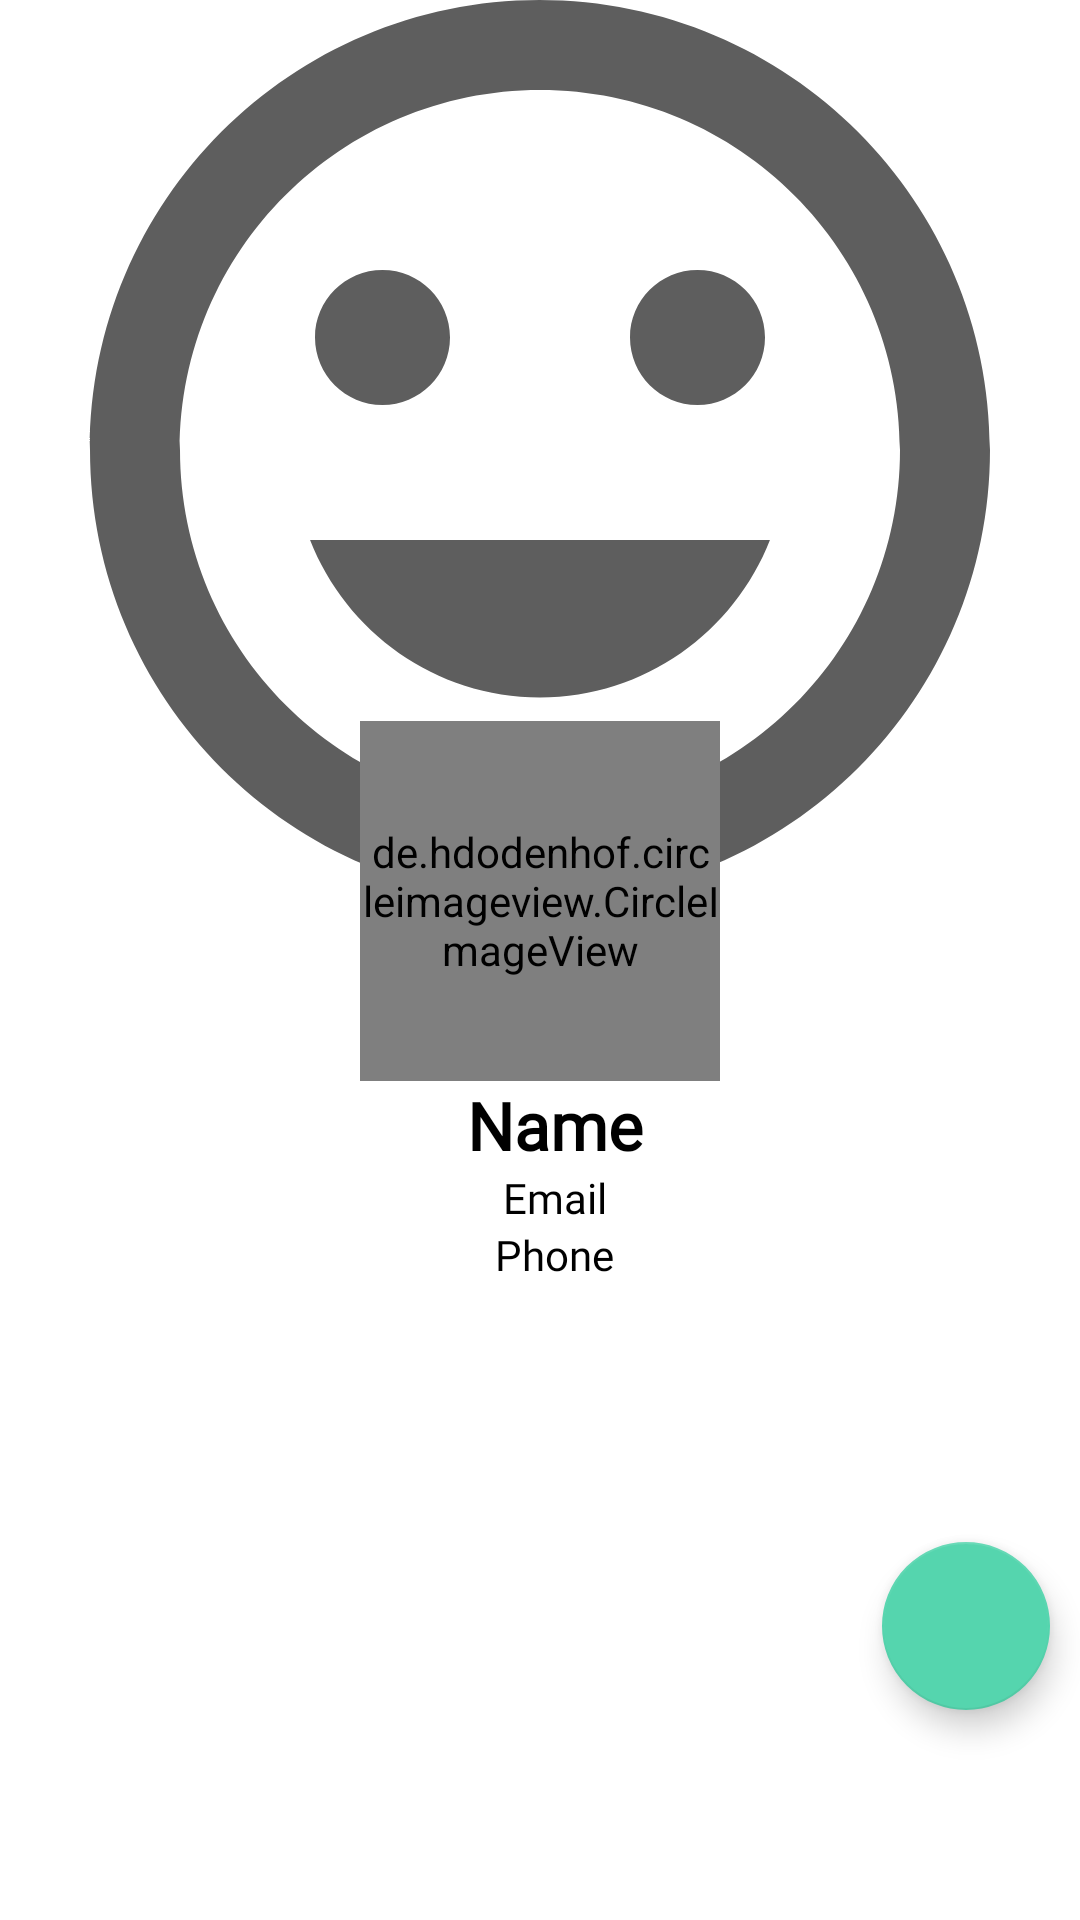

Reconstruct the res/layout file that produces this screen, plus the resources it refers to.
<!-- AndroidManifest.xml: application theme AppTheme -->
<!-- res/layout/fragment_profile.xml -->
<?xml version="1.0" encoding="utf-8"?>
<RelativeLayout xmlns:android="http://schemas.android.com/apk/res/android"
    xmlns:tools="http://schemas.android.com/tools"
    android:background="@color/white"
    android:layout_width="match_parent"
    android:layout_height="match_parent"
    xmlns:app="http://schemas.android.com/apk/res-auto"
    tools:context=".fragment.ProfileFragment">
    <ScrollView
        android:layout_width="match_parent"
        android:layout_height="match_parent">
        <LinearLayout
            android:orientation="vertical"
            android:layout_width="match_parent"
            android:layout_height="match_parent">
            <RelativeLayout
                android:layout_width="match_parent"
                android:layout_height="300dp">
                <ImageView
                    android:id="@+id/coverIv"
                    android:scaleType="centerCrop"
                    android:adjustViewBounds="true"
                    android:src="@drawable/ic_face"
                    android:layout_width="match_parent"
                    android:layout_height="match_parent"/>
            </RelativeLayout>
            <LinearLayout
                android:orientation="vertical"
                android:layout_marginTop="-60dp"
                android:gravity="center_horizontal"
                android:layout_width="match_parent"
                android:layout_height="match_parent">
                <de.hdodenhof.circleimageview.CircleImageView
                    android:id="@+id/avataIv"
                    app:civ_border_overlay="true"
                    android:cropToPadding="true"
                    app:civ_border_width="2dp"
                    app:civ_border_color="#FFFFFF"
                    android:src="@drawable/ic_face"
                    android:layout_width="120dp"
                    android:layout_height="120dp"/>
                <LinearLayout
                    android:orientation="vertical"
                    android:gravity="center_horizontal"
                    android:layout_width="match_parent"
                    android:layout_height="match_parent">

                    <TextView
                        android:id="@+id/nameTv"
                        android:layout_marginLeft="5dp"
                        android:text="Name"
                        android:fontFamily="@font/mo_re"
                        android:textSize="22dp"
                        android:textStyle="bold"
                        android:textColor="@color/black"
                        android:layout_width="wrap_content"
                        android:layout_height="wrap_content"/>

                    <TextView
                        android:id="@+id/emailTv"
                        android:layout_width="wrap_content"
                        android:layout_height="wrap_content"
                        android:layout_marginLeft="5dp"
                        android:fontFamily="@font/mo_re"
                        android:text="Email"
                        android:textColor="@color/black" />
                    <TextView
                        android:id="@+id/phoneTv"
                        android:layout_marginLeft="5dp"
                        android:text="Phone"
                        android:fontFamily="@font/mo_re"
                        android:textColor="@color/black"
                        android:layout_width="wrap_content"
                        android:layout_height="wrap_content"/>
                </LinearLayout>
            </LinearLayout>
        </LinearLayout>
    </ScrollView>
    <com.google.android.material.floatingactionbutton.FloatingActionButton
        android:layout_width="wrap_content"
        android:layout_height="wrap_content"
        android:id="@+id/flt_Edit"
        android:layout_marginBottom="70dp"
        android:layout_marginRight="10dp"
        app:backgroundTint="@color/colorPrimary"
        android:src="@drawable/ic_edit"
        android:layout_alignParentBottom="true"
        android:layout_alignParentRight="true"/>



</RelativeLayout>
<!-- resources referenced by this layout -->
<resources>
  <color name="black">#000000</color>
  <color name="colorPrimary">#55D5AE</color>
  <color name="white">#ffffff</color>
  <!-- drawable ic_face (drawable) -->
  <vector android:height="24dp" android:tint="#5E5E5E"
      android:viewportHeight="24.0" android:viewportWidth="24.0"
      android:width="24dp" xmlns:android="http://schemas.android.com/apk/res/android">
      <path android:fillColor="#FF000000" android:pathData="M11.99,2C6.47,2 2,6.48 2,12s4.47,10 9.99,10C17.52,22 22,17.52 22,12S17.52,2 11.99,2zM12,20c-4.42,0 -8,-3.58 -8,-8s3.58,-8 8,-8 8,3.58 8,8 -3.58,8 -8,8zM15.5,11c0.83,0 1.5,-0.67 1.5,-1.5S16.33,8 15.5,8 14,8.67 14,9.5s0.67,1.5 1.5,1.5zM8.5,11c0.83,0 1.5,-0.67 1.5,-1.5S9.33,8 8.5,8 7,8.67 7,9.5 7.67,11 8.5,11zM12,17.5c2.33,0 4.31,-1.46 5.11,-3.5L6.89,14c0.8,2.04 2.78,3.5 5.11,3.5z"/>
  </vector>
  <style name="AppTheme" parent="Theme.AppCompat.Light.NoActionBar">
          <item name="colorPrimary">@color/colorPrimary</item>
          <item name="colorPrimaryDark">@color/colorPrimaryDark</item>
          <item name="colorAccent">@color/colorAccent</item>
      </style>
  <color name="colorPrimaryDark">#51B6CF</color>
  <color name="colorAccent">#0D8A12</color>
</resources>
